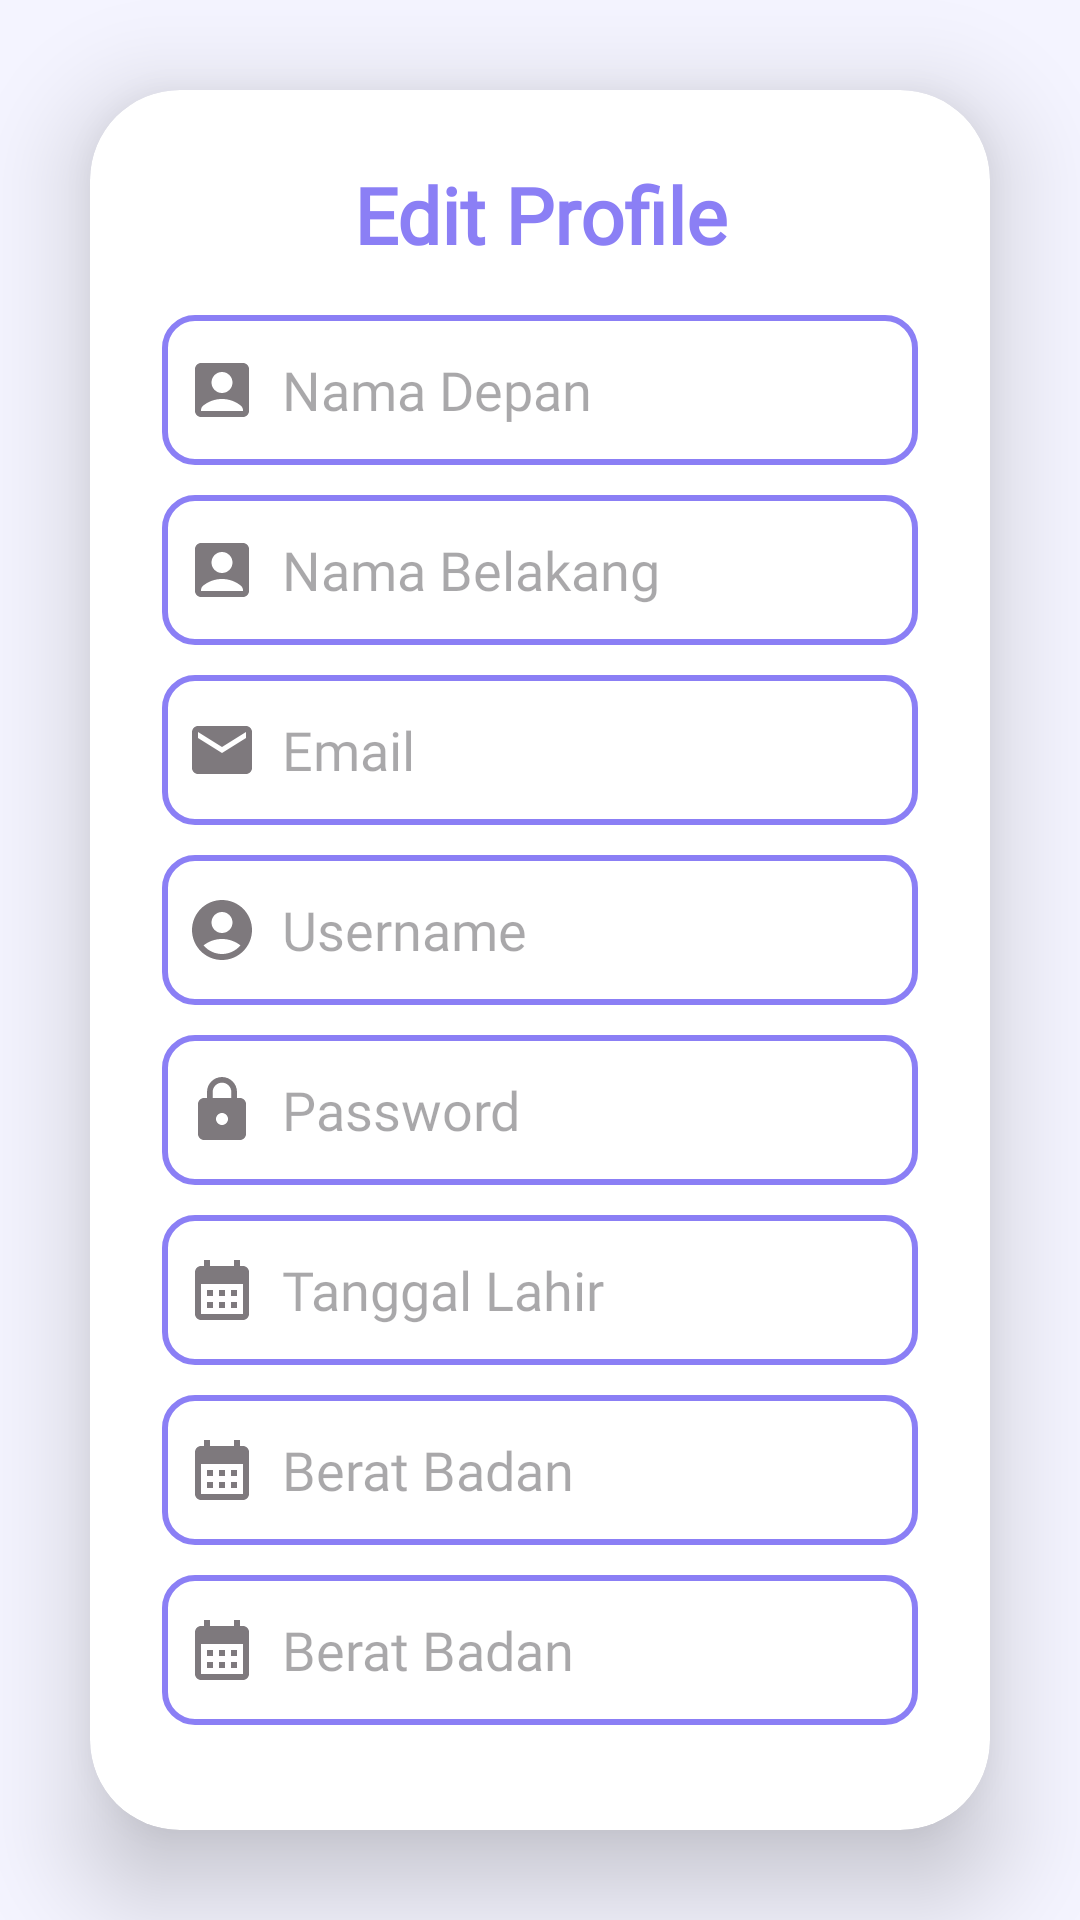

Layout XML and referenced resources for this Android screen:
<!-- AndroidManifest.xml: application theme Theme.Feminacare -->
<!-- res/layout/activity_profile.xml -->
<?xml version="1.0" encoding="utf-8"?>
<LinearLayout xmlns:android="http://schemas.android.com/apk/res/android"
    xmlns:app="http://schemas.android.com/apk/res-auto"
    xmlns:tools="http://schemas.android.com/tools"
    android:layout_width="match_parent"
    android:layout_height="match_parent"
    app:layout_behavior="@string/appbar_scrolling_view_behavior"
    tools:context="com.capstone.feminacare.ui.main.ui.profile.ProfileActivity">

    <androidx.cardview.widget.CardView
        android:layout_width="match_parent"
        android:layout_height="wrap_content"
        android:layout_margin="30dp"
        app:cardCornerRadius="30dp"
        app:cardElevation="20dp">

        <LinearLayout
            android:layout_width="match_parent"
            android:layout_height="wrap_content"
            android:layout_gravity="center_horizontal"
            android:orientation="vertical"
            android:padding="24dp">

            <TextView
                android:layout_width="match_parent"
                android:layout_height="wrap_content"
                android:fontFamily="@font/nunito_10_bold"
                android:text="Edit Profile"
                android:textAlignment="center"
                android:textColor="@color/premier_color"
                android:textSize="26sp"
                android:textStyle="bold" />

            <EditText
                android:id="@+id/editFirstName"
                android:layout_width="match_parent"
                android:layout_height="50dp"
                android:layout_marginTop="16dp"
                android:background="@drawable/border"
                android:drawableLeft="@drawable/baseline_account_box_24"
                android:drawablePadding="8dp"
                android:fontFamily="@font/nunito_regular"
                android:hint="Nama Depan"
                android:padding="8dp"
                android:textColor="@color/black" />

            <EditText
                android:id="@+id/editName"
                android:layout_width="match_parent"
                android:layout_height="50dp"
                android:layout_marginTop="10dp"
                android:background="@drawable/border"
                android:drawableLeft="@drawable/baseline_account_box_24"
                android:drawablePadding="8dp"
                android:fontFamily="@font/nunito_regular"
                android:hint="Nama Belakang"
                android:padding="8dp"
                android:textColor="@color/black" />

            <EditText
                android:id="@+id/editEmail"
                android:layout_width="match_parent"
                android:layout_height="50dp"
                android:layout_marginTop="10dp"
                android:background="@drawable/border"
                android:drawableLeft="@drawable/baseline_email_24"
                android:drawablePadding="8dp"
                android:fontFamily="@font/nunito_regular"
                android:hint="Email"
                android:padding="8dp"
                android:textColor="@color/black" />

            <EditText
                android:id="@+id/editUsername"
                android:layout_width="match_parent"
                android:layout_height="50dp"
                android:layout_marginTop="10dp"
                android:background="@drawable/border"
                android:drawableLeft="@drawable/baseline_account_circle_24"
                android:drawablePadding="8dp"
                android:fontFamily="@font/nunito_regular"
                android:hint="Username"
                android:padding="8dp"
                android:textColor="@color/black" />

            <EditText
                android:id="@+id/editPassword"
                android:layout_width="match_parent"
                android:layout_height="50dp"
                android:layout_marginTop="10dp"
                android:background="@drawable/border"
                android:drawableLeft="@drawable/baseline_lock_24"
                android:drawablePadding="8dp"
                android:fontFamily="@font/nunito_regular"
                android:hint="Password"
                android:inputType="textPassword"
                android:padding="8dp"
                android:textColor="@color/black" />

            <EditText
                android:id="@+id/editDateOfBirth"
                android:layout_width="match_parent"
                android:layout_height="50dp"
                android:layout_marginTop="10dp"
                android:background="@drawable/border"
                android:drawableLeft="@drawable/baseline_calendar_month_24"
                android:drawablePadding="8dp"
                android:fontFamily="@font/nunito_regular"
                android:hint="Tanggal Lahir"
                android:inputType="date"
                android:padding="8dp"
                android:textColor="@color/black" />

            <EditText
                android:id="@+id/editWeight"
                android:layout_width="match_parent"
                android:layout_height="50dp"
                android:layout_marginTop="10dp"
                android:background="@drawable/border"
                android:drawableLeft="@drawable/baseline_calendar_month_24"
                android:drawablePadding="8dp"
                android:fontFamily="@font/nunito_regular"
                android:hint="Berat Badan"
                android:padding="8dp"
                android:textColor="@color/black" />

            <EditText
                android:id="@+id/editHeight"
                android:layout_width="match_parent"
                android:layout_height="50dp"
                android:layout_marginTop="10dp"
                android:background="@drawable/border"
                android:drawableLeft="@drawable/baseline_calendar_month_24"
                android:drawablePadding="8dp"
                android:fontFamily="@font/nunito_regular"
                android:hint="Berat Badan"
                android:inputType="number"
                android:padding="8dp"
                android:textColor="@color/black" />

            <Button
                android:id="@+id/saveButton"
                android:layout_width="match_parent"
                android:layout_height="60dp"
                android:layout_marginTop="30dp"
                android:backgroundTint="@color/premier_color"
                android:fontFamily="@font/nunito_10_bold"
                android:inputType="number"
                android:text="Simpan"
                android:textSize="18sp"
                app:cornerRadius="20dp" />


        </LinearLayout>

    </androidx.cardview.widget.CardView>

</LinearLayout>
<!-- resources referenced by this layout -->
<resources>
  <color name="black">#FF000000</color>
  <color name="premier_color">#8B7FF5</color>
  <!-- drawable baseline_account_circle_24 (drawable) -->
  <vector android:height="24dp" android:tint="#7E797D"
      android:viewportHeight="24" android:viewportWidth="24"
      android:width="24dp" xmlns:android="http://schemas.android.com/apk/res/android">
      <path android:fillColor="@android:color/white" android:pathData="M12,2C6.48,2 2,6.48 2,12s4.48,10 10,10s10,-4.48 10,-10S17.52,2 12,2zM12,6c1.93,0 3.5,1.57 3.5,3.5S13.93,13 12,13s-3.5,-1.57 -3.5,-3.5S10.07,6 12,6zM12,20c-2.03,0 -4.43,-0.82 -6.14,-2.88C7.55,15.8 9.68,15 12,15s4.45,0.8 6.14,2.12C16.43,19.18 14.03,20 12,20z"/>
  </vector>
  <!-- drawable baseline_calendar_month_24 (drawable) -->
  <vector android:height="24dp" android:tint="#7E797D"
      android:viewportHeight="24" android:viewportWidth="24"
      android:width="24dp" xmlns:android="http://schemas.android.com/apk/res/android">
      <path android:fillColor="@android:color/white" android:pathData="M19,4h-1V2h-2v2H8V2H6v2H5C3.89,4 3.01,4.9 3.01,6L3,20c0,1.1 0.89,2 2,2h14c1.1,0 2,-0.9 2,-2V6C21,4.9 20.1,4 19,4zM19,20H5V10h14V20zM9,14H7v-2h2V14zM13,14h-2v-2h2V14zM17,14h-2v-2h2V14zM9,18H7v-2h2V18zM13,18h-2v-2h2V18zM17,18h-2v-2h2V18z"/>
  </vector>
  <!-- drawable baseline_email_24 (drawable) -->
  <vector android:height="24dp" android:tint="#7E797D"
      android:viewportHeight="24" android:viewportWidth="24"
      android:width="24dp" xmlns:android="http://schemas.android.com/apk/res/android">
      <path android:fillColor="@android:color/white" android:pathData="M20,4L4,4c-1.1,0 -1.99,0.9 -1.99,2L2,18c0,1.1 0.9,2 2,2h16c1.1,0 2,-0.9 2,-2L22,6c0,-1.1 -0.9,-2 -2,-2zM20,8l-8,5 -8,-5L4,6l8,5 8,-5v2z"/>
  </vector>
  <!-- drawable border (drawable) -->
  <?xml version="1.0" encoding="utf-8"?>
  <shape xmlns:android="http://schemas.android.com/apk/res/android"
      android:shape="rectangle">
  
      <stroke
          android:width="2dp"
          android:color="@color/premier_color"/>
  
      <corners
          android:radius="10dp"/>
  
  </shape>
  <style name="Theme.Feminacare" parent="Base.Theme.Feminacare" />
  <color name="md_theme_light_onPrimary">#FFFFFF</color>
  <color name="md_theme_light_primaryContainer">#FFD9E4</color>
  <color name="md_theme_light_onPrimaryContainer">#3E0021</color>
  <color name="md_theme_light_secondary">#9A4056</color>
  <color name="md_theme_light_onSecondary">#FFFFFF</color>
  <color name="md_theme_light_secondaryContainer">#FFD9DE</color>
  <color name="md_theme_light_onSecondaryContainer">#3F0016</color>
  <color name="md_theme_light_tertiary">#A23760</color>
  <color name="md_theme_light_onTertiary">#FFFFFF</color>
  <color name="md_theme_light_tertiaryContainer">#FFD9E2</color>
  <color name="md_theme_light_onTertiaryContainer">#3E001D</color>
  <color name="md_theme_light_error">#BA1A1A</color>
  <color name="md_theme_light_errorContainer">#FFDAD6</color>
  <color name="md_theme_light_onError">#FFFFFF</color>
  <color name="md_theme_light_onErrorContainer">#410002</color>
  <color name="md_theme_light_background">#FFFBFF</color>
  <color name="md_theme_light_onBackground">#201A1C</color>
  <color name="md_theme_light_surface">#FFFBFF</color>
  <color name="md_theme_light_onSurface">#201A1C</color>
  <color name="md_theme_light_surfaceVariant">#F2DDE2</color>
  <color name="md_theme_light_onSurfaceVariant">#514347</color>
  <color name="md_theme_light_outline">#837377</color>
  <color name="md_theme_light_inverseOnSurface">#FAEEF0</color>
  <color name="md_theme_light_inverseSurface">#352F30</color>
  <color name="md_theme_light_inversePrimary">#FFB0CC</color>
  <color name="s_purple">#F4F4FF</color>
</resources>
